Photos from the image-classification dataset "New dataset" in the GitHub repository lazyxgenius/hbridgefaultdetection. Its 9 classes are: no fault, fault type 1 variant a, fault type 1 variant b, fault type 2 variant a, fault type 2 variant b, fault type 3 variant a, fault type 3 variant b, fault type 4 variant a, fault type 4 variant b.

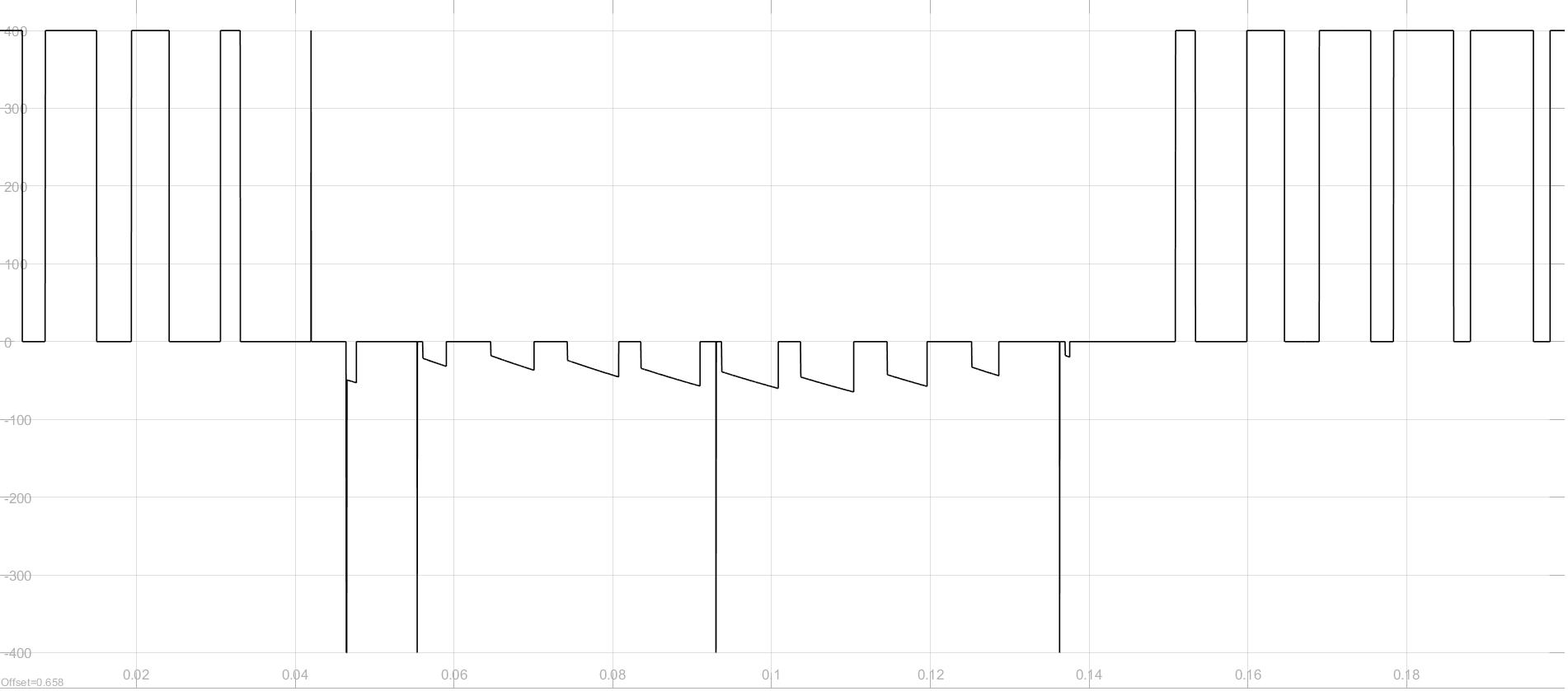
Label: fault type 2 variant a

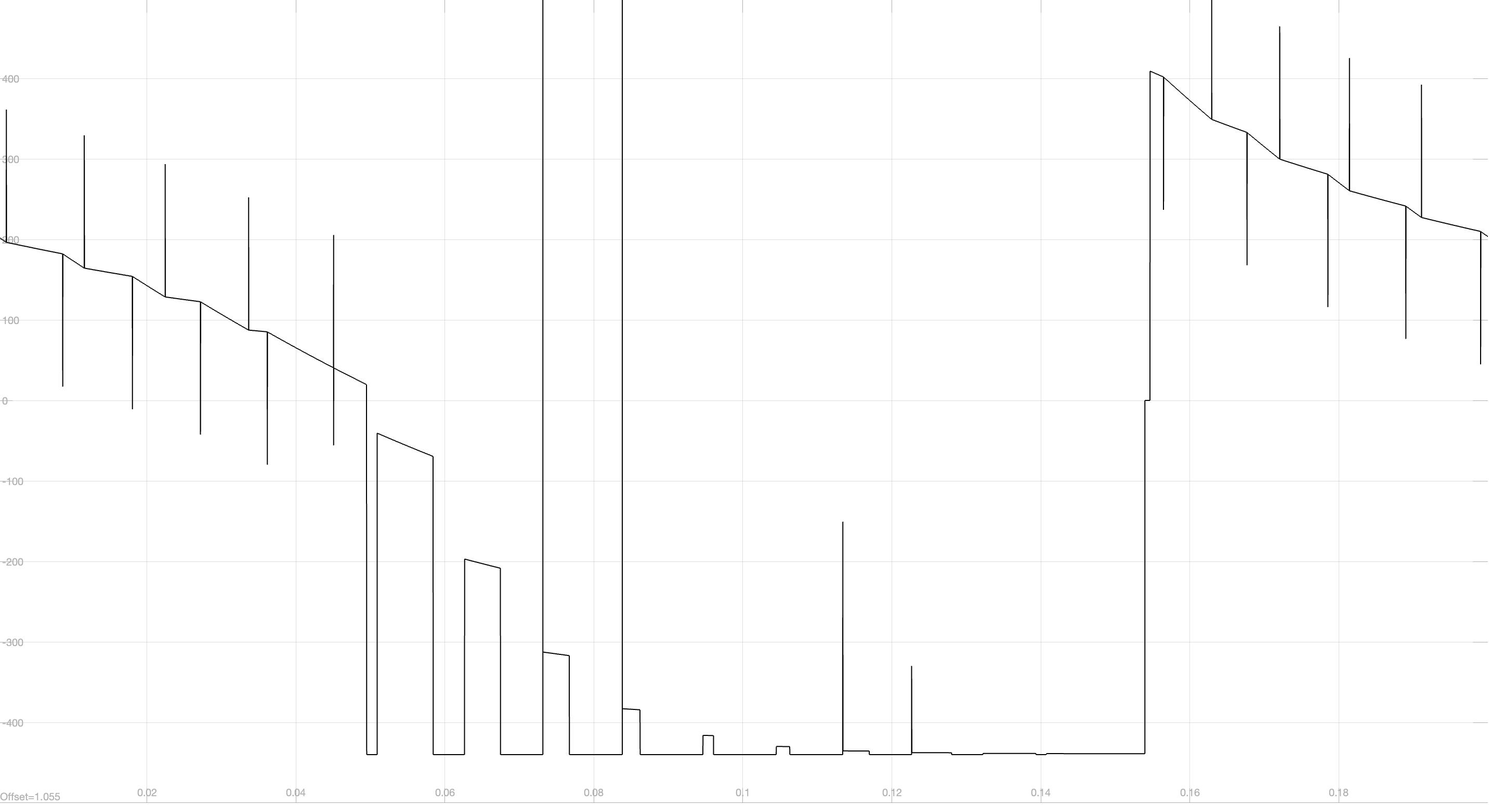
Label: fault type 1 variant b

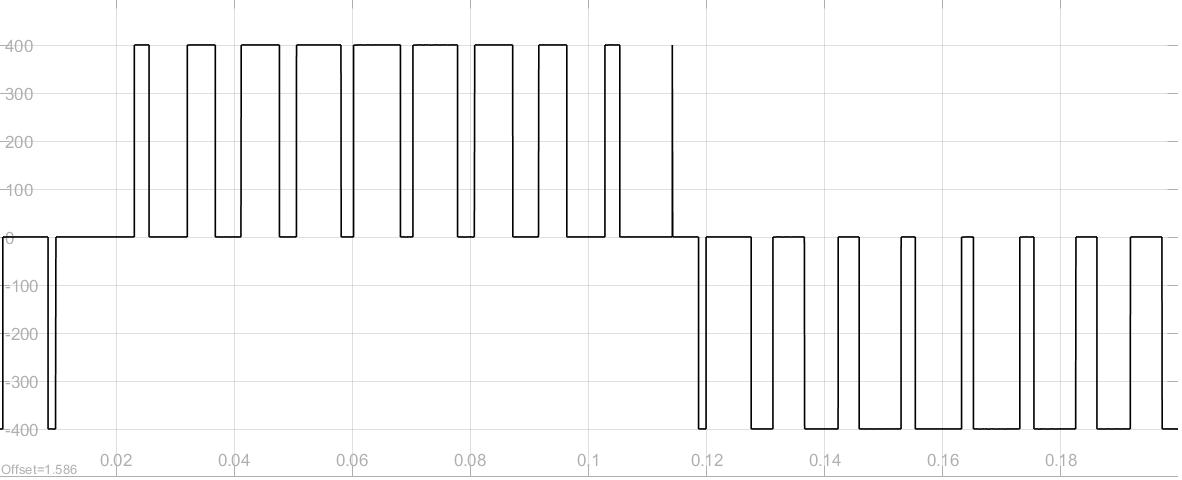
Label: no fault

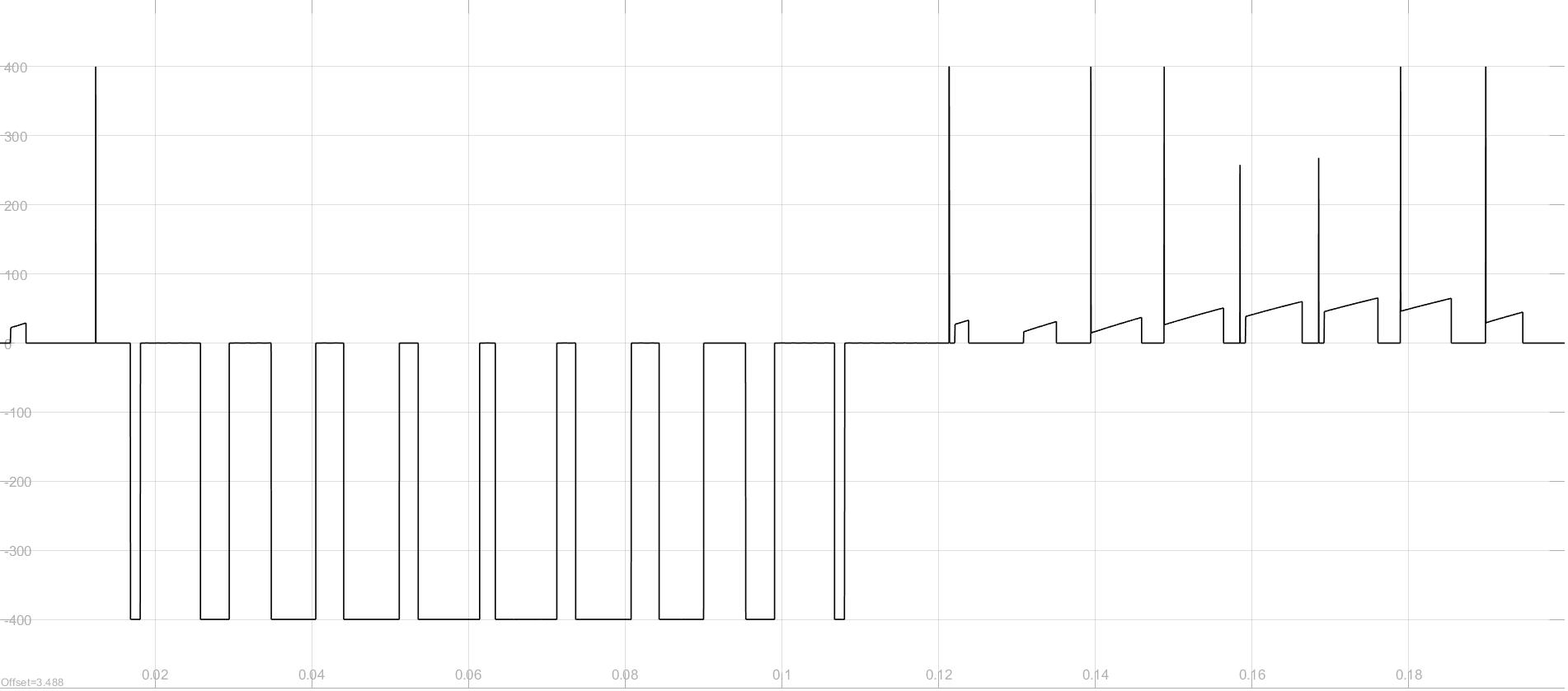
Label: fault type 4 variant a

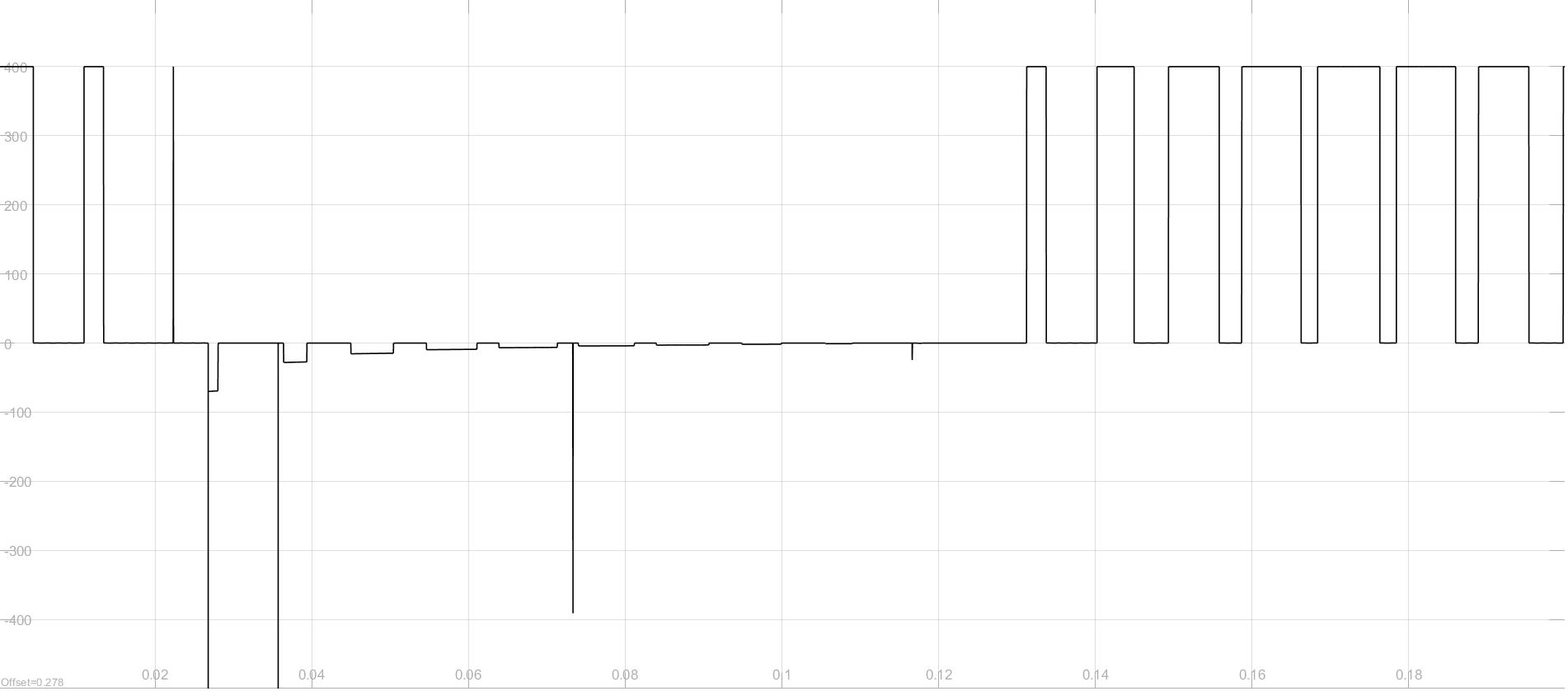
Label: fault type 2 variant b

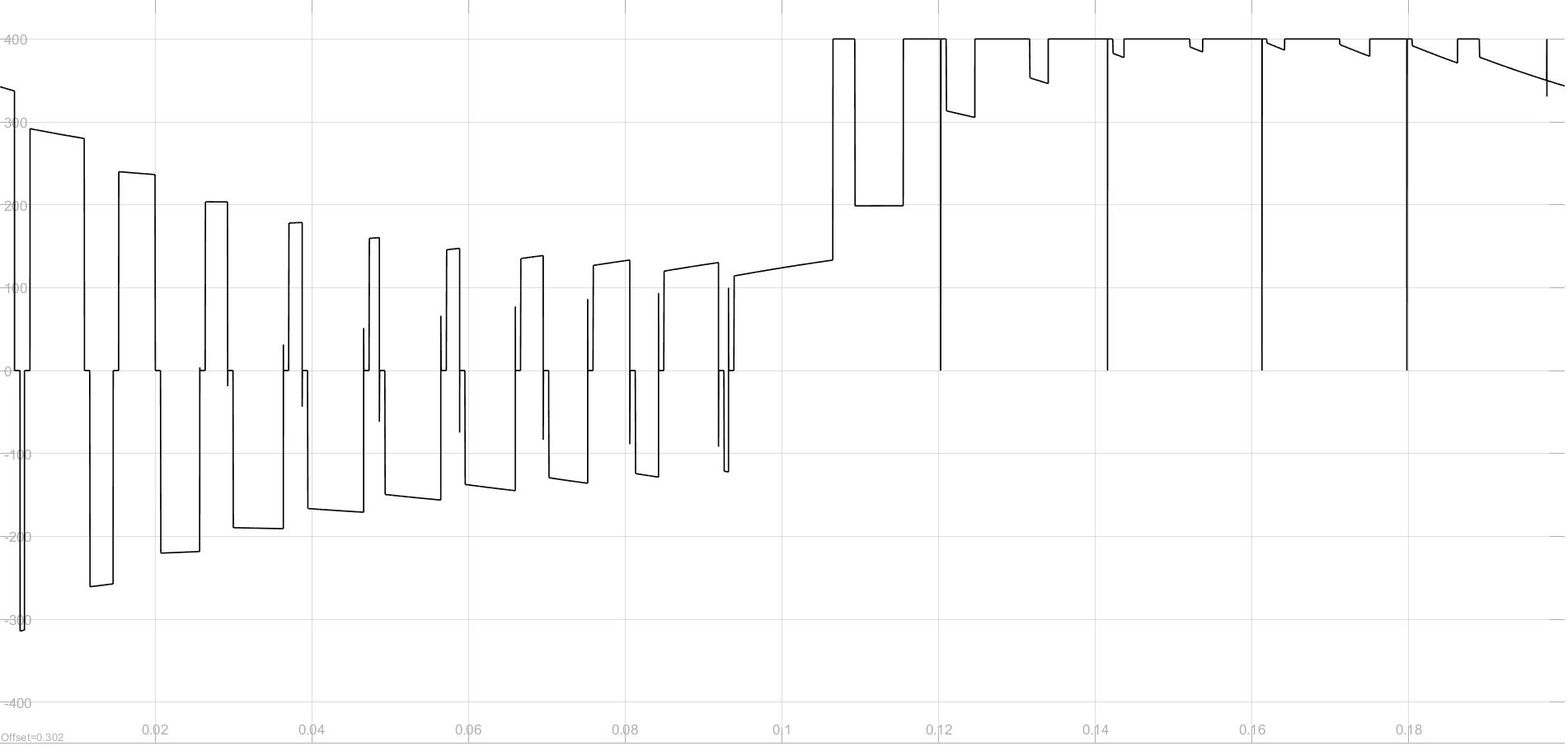
Label: fault type 3 variant a
